Labelled photos from "Lemon_Dataset", an image-classification folder in pearlispearl/DeepLearning-Group2-LemonLeafDisease. The possible labels are: anthracnose, bacterial blight, citrus canker, curl virus, deficiency leaf, dry leaf, healthy leaf, sooty mould, spider mites.

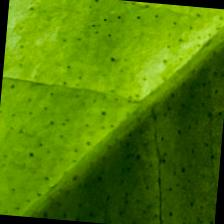
Label: healthy leaf

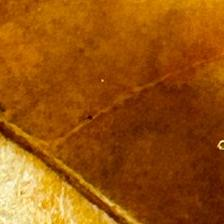
Label: dry leaf

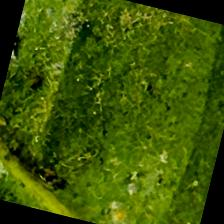
Label: bacterial blight

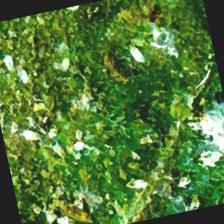
Label: spider mites

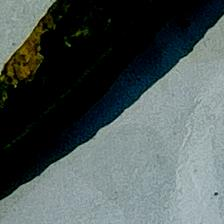
Label: curl virus

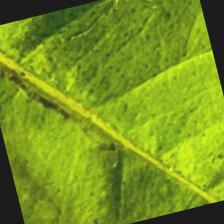
Label: sooty mould
